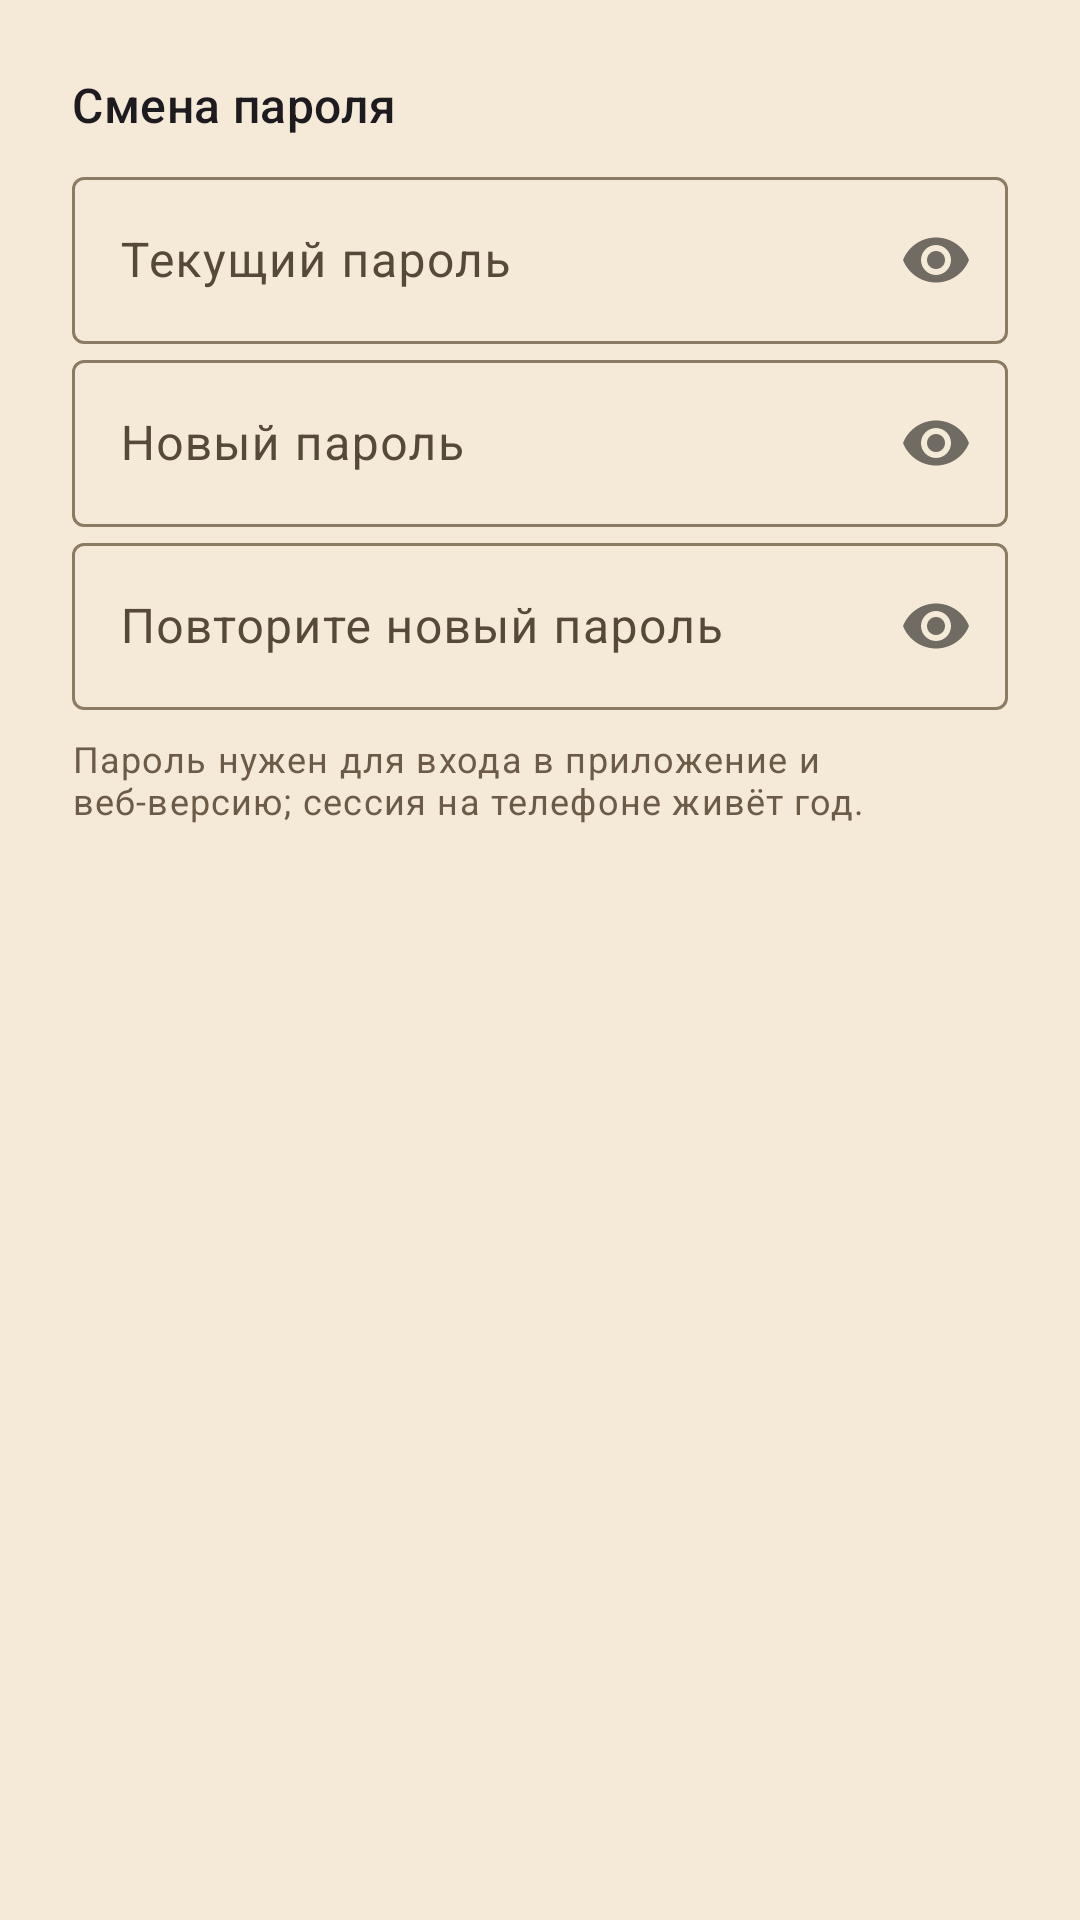

This screen was rendered from an Android layout file. Write that file and the resources it references.
<!-- AndroidManifest.xml: application theme Theme.DnDMemory -->
<!-- res/layout/dialog_password.xml -->
<?xml version="1.0" encoding="utf-8"?>
<LinearLayout xmlns:android="http://schemas.android.com/apk/res/android"
    xmlns:app="http://schemas.android.com/apk/res-auto"
    android:layout_width="match_parent"
    android:layout_height="wrap_content"
    android:orientation="vertical"
    android:padding="24dp">

    <TextView
        android:layout_width="match_parent"
        android:layout_height="wrap_content"
        android:text="@string/settings_password_dialog_title"
        android:textAppearance="?attr/textAppearanceTitleMedium" />

    <com.google.android.material.textfield.TextInputLayout
        android:id="@+id/password_current_group"
        android:layout_width="match_parent"
        android:layout_height="wrap_content"
        android:layout_marginTop="8dp"
        android:hint="@string/settings_password_current"
        app:passwordToggleEnabled="true">

        <com.google.android.material.textfield.TextInputEditText
            android:id="@+id/password_current"
            android:layout_width="match_parent"
            android:layout_height="wrap_content"
            android:inputType="textPassword"
            android:maxLines="1" />
    </com.google.android.material.textfield.TextInputLayout>

    <com.google.android.material.textfield.TextInputLayout
        android:layout_width="match_parent"
        android:layout_height="wrap_content"
        android:hint="@string/settings_password_new"
        app:passwordToggleEnabled="true">

        <com.google.android.material.textfield.TextInputEditText
            android:id="@+id/password_new"
            android:layout_width="match_parent"
            android:layout_height="wrap_content"
            android:inputType="textPassword"
            android:maxLines="1" />
    </com.google.android.material.textfield.TextInputLayout>

    <com.google.android.material.textfield.TextInputLayout
        android:layout_width="match_parent"
        android:layout_height="wrap_content"
        android:hint="@string/settings_password_repeat"
        app:passwordToggleEnabled="true">

        <com.google.android.material.textfield.TextInputEditText
            android:id="@+id/password_repeat"
            android:layout_width="match_parent"
            android:layout_height="wrap_content"
            android:inputType="textPassword"
            android:maxLines="1" />
    </com.google.android.material.textfield.TextInputLayout>

    <TextView
        android:id="@+id/password_hint"
        android:layout_width="match_parent"
        android:layout_height="wrap_content"
        android:layout_marginTop="8dp"
        android:text="@string/settings_password_hint"
        android:textAppearance="?attr/textAppearanceBodySmall"
        android:textColor="@color/text_muted" />
</LinearLayout>
<!-- resources referenced by this layout -->
<resources>
  <color name="text_muted">#6B5B47</color>
  <string name="settings_password_current">Текущий пароль</string>
  <string name="settings_password_dialog_title">Смена пароля</string>
  <string name="settings_password_hint">Пароль нужен для входа в приложение и веб-версию; сессия на телефоне живёт год.</string>
  <string name="settings_password_new">Новый пароль</string>
  <string name="settings_password_repeat">Повторите новый пароль</string>
  <style name="Theme.DnDMemory" parent="Theme.Material3.DayNight.NoActionBar">
          <item name="colorPrimary">@color/colorPrimary</item>
          <item name="colorPrimaryDark">@color/colorPrimaryDark</item>
          <item name="colorOnPrimary">@color/colorOnPrimary</item>
          <item name="colorPrimaryContainer">@color/colorPrimaryContainer</item>
          <item name="colorOnPrimaryContainer">@color/colorOnPrimaryContainer</item>
          <item name="colorSecondary">@color/colorSecondary</item>
          <item name="colorOnSecondary">@color/colorOnSecondary</item>
          <item name="colorSurface">@color/colorSurface</item>
          <item name="colorOnSurface">@color/colorOnSurface</item>
          <item name="colorSurfaceVariant">@color/colorSurfaceVariant</item>
          <item name="colorOnSurfaceVariant">@color/colorOnSurfaceVariant</item>
          <item name="android:colorBackground">@color/colorBackground</item>
          <item name="colorOnBackground">@color/colorOnBackground</item>
          <item name="colorError">@color/colorError</item>
          <item name="colorOnError">@color/colorOnError</item>
          <item name="colorOutline">@color/colorOutline</item>
          <item name="android:statusBarColor">@color/colorPrimaryDark</item>
          <item name="android:navigationBarColor">@color/colorBackground</item>
          <item name="android:windowBackground">@color/colorBackground</item>
      </style>
  <color name="colorPrimary">#8A6A3B</color>
  <color name="colorPrimaryDark">#5E4525</color>
  <color name="colorOnPrimary">#FFF7EA</color>
  <color name="colorPrimaryContainer">#EBDCC2</color>
  <color name="colorOnPrimaryContainer">#3A2A14</color>
  <color name="colorSecondary">#B98B2E</color>
  <color name="colorOnSecondary">#FFF8EA</color>
  <color name="colorSurface">#FBF4E6</color>
  <color name="colorOnSurface">#2A2118</color>
  <color name="colorSurfaceVariant">#EEE0C6</color>
  <color name="colorOnSurfaceVariant">#57493A</color>
  <color name="colorBackground">#F4EAD7</color>
  <color name="colorOnBackground">#2A2118</color>
  <color name="colorError">#A3231C</color>
  <color name="colorOnError">#FFFFFF</color>
  <color name="colorOutline">#8C7B63</color>
</resources>
